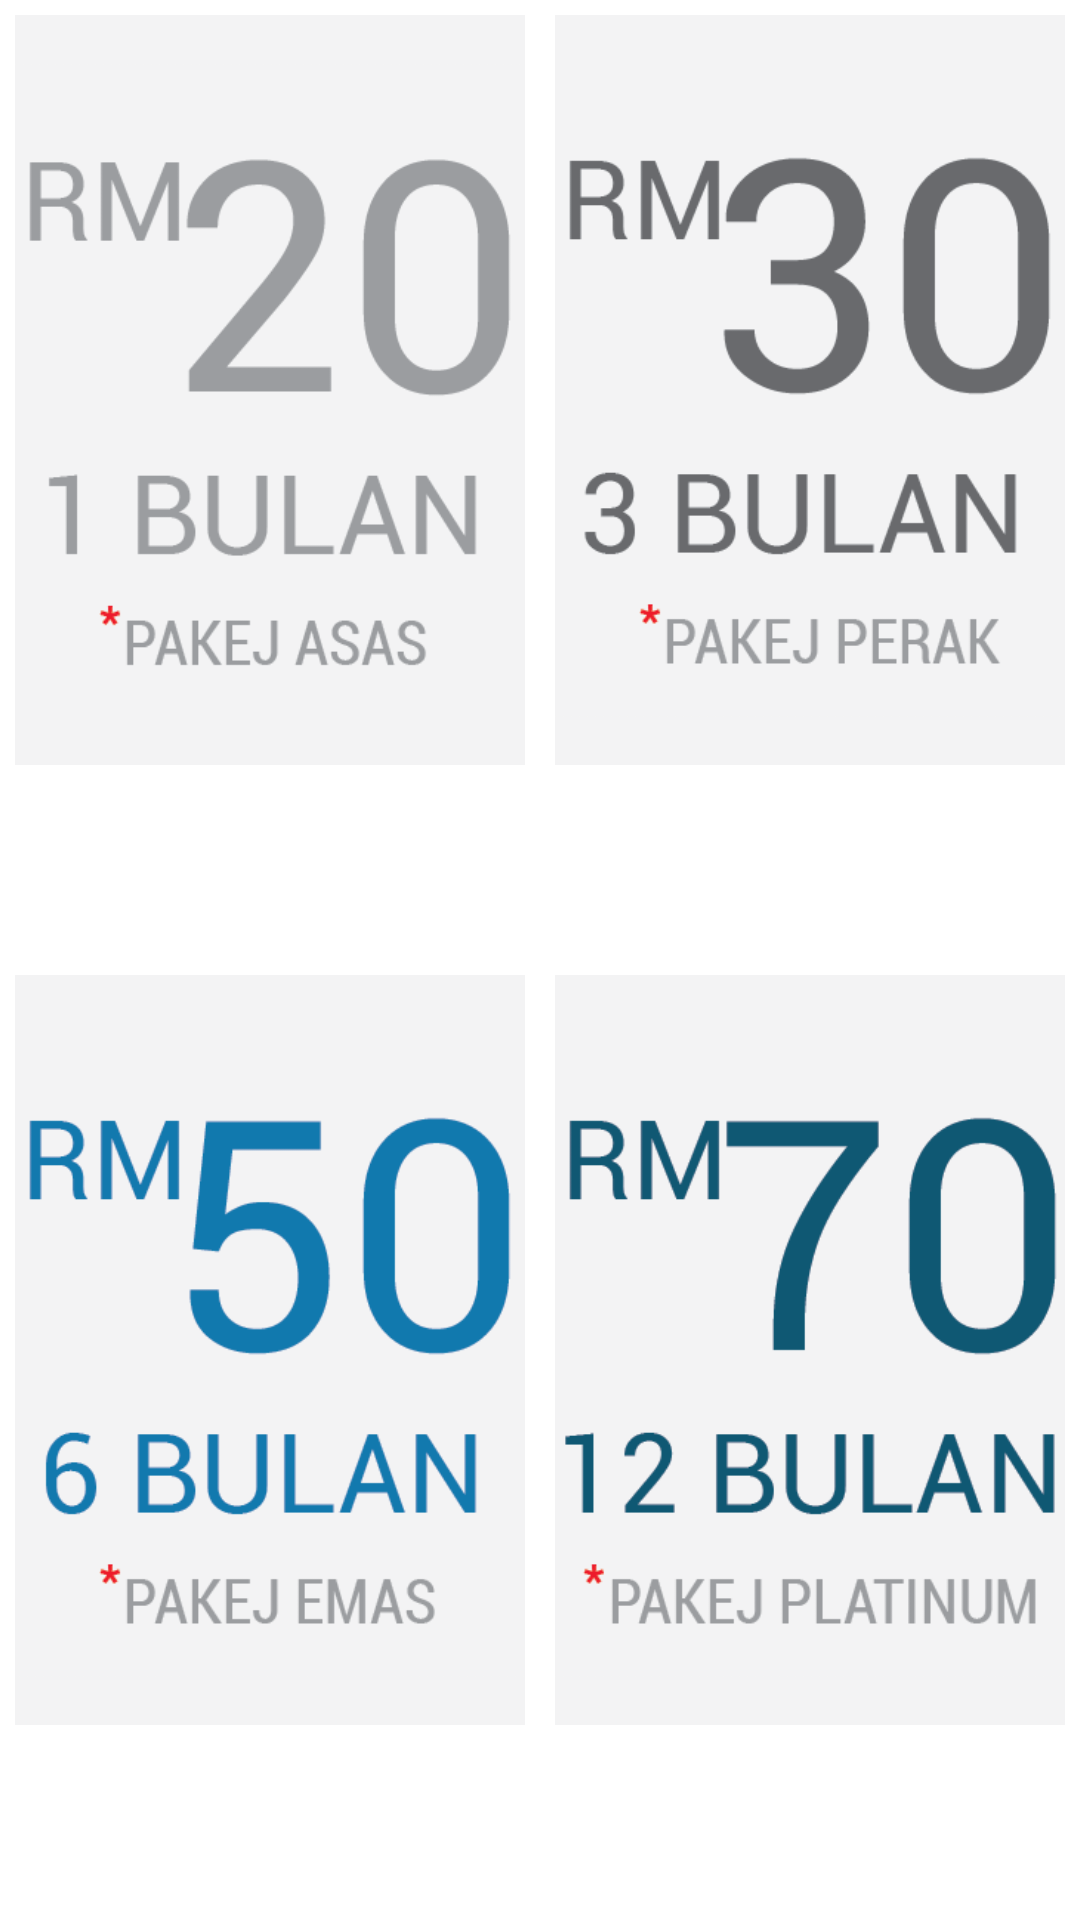

Here is an Android app screen rendered from its layout file. Give the layout XML and the strings, colors and styles it references.
<!-- AndroidManifest.xml: application theme MyCustomTheme -->
<!-- res/layout/paid_plan.xml -->
<?xml version="1.0" encoding="utf-8"?>
<LinearLayout xmlns:android="http://schemas.android.com/apk/res/android"
    android:layout_width="match_parent"
    android:layout_height="match_parent"
    android:orientation="vertical"
    android:background="@color/white">

    <LinearLayout
        android:layout_width="wrap_content"
        android:layout_height="wrap_content"
        android:layout_weight="1.0"
        android:orientation="horizontal"
        android:background="@color/white">

        <ImageButton
            android:id="@+id/pack_20"
            android:layout_width="0dp"
            android:layout_height="250dp"
            android:background="@color/pack_back"
            android:layout_weight="1.0"
            android:layout_margin="5dp"
            android:scaleType="fitCenter"
            android:src="@drawable/pack_twenty"/>


        <ImageButton
            android:id="@+id/pack_30"
            android:layout_width="0dp"
            android:layout_height="250dp"
            android:background="@color/pack_back"
            android:layout_weight="1.0"
            android:layout_margin="5dp"
            android:scaleType="fitCenter"
            android:src="@drawable/pack_thirty"/>


    </LinearLayout>

    <LinearLayout
        android:layout_width="wrap_content"
        android:layout_height="wrap_content"
        android:layout_weight="1.0"
        android:orientation="horizontal"
        android:background="@color/white">

        <ImageButton
            android:id="@+id/pack_50"
            android:layout_width="0dp"
            android:layout_height="250dp"
            android:background="@color/pack_back"
            android:layout_weight="1.0"
            android:layout_margin="5dp"
            android:scaleType="fitCenter"
            android:src="@drawable/pack_fifth" />


        <ImageButton
            android:id="@+id/pack_70"
            android:layout_width="0dp"
            android:layout_height="250dp"
            android:background="@color/pack_back"
            android:layout_weight="1.0"
            android:layout_margin="5dp"
            android:scaleType="fitCenter"
            android:src="@drawable/pack_seventy"/>

    </LinearLayout>
</LinearLayout>
<!-- resources referenced by this layout -->
<resources>
  <color name="pack_back">#F3F3F4</color>
  <color name="white">#ffffff</color>
  <!-- drawable pack_fifth: png bitmap (drawable, 7102 bytes) -->
  <!-- drawable pack_seventy: png bitmap (drawable, 6785 bytes) -->
  <!-- drawable pack_thirty: png bitmap (drawable, 6976 bytes) -->
  <!-- drawable pack_twenty: png bitmap (drawable, 6303 bytes) -->
  <style name="MyCustomTheme" parent="@android:style/Theme.Holo.Light">
          <item name="android:actionBarStyle">@style/MyActionBarTheme</item>
      </style>
  <style name="MyActionBarTheme" parent="@android:style/Widget.Holo.Light.ActionBar">
          <item name="android:background">@color/actionBarColour_default_theme</item>
          <item name="android:windowNoTitle">true</item>
      </style>
  <color name="actionBarColour_default_theme">#005772</color>
</resources>
